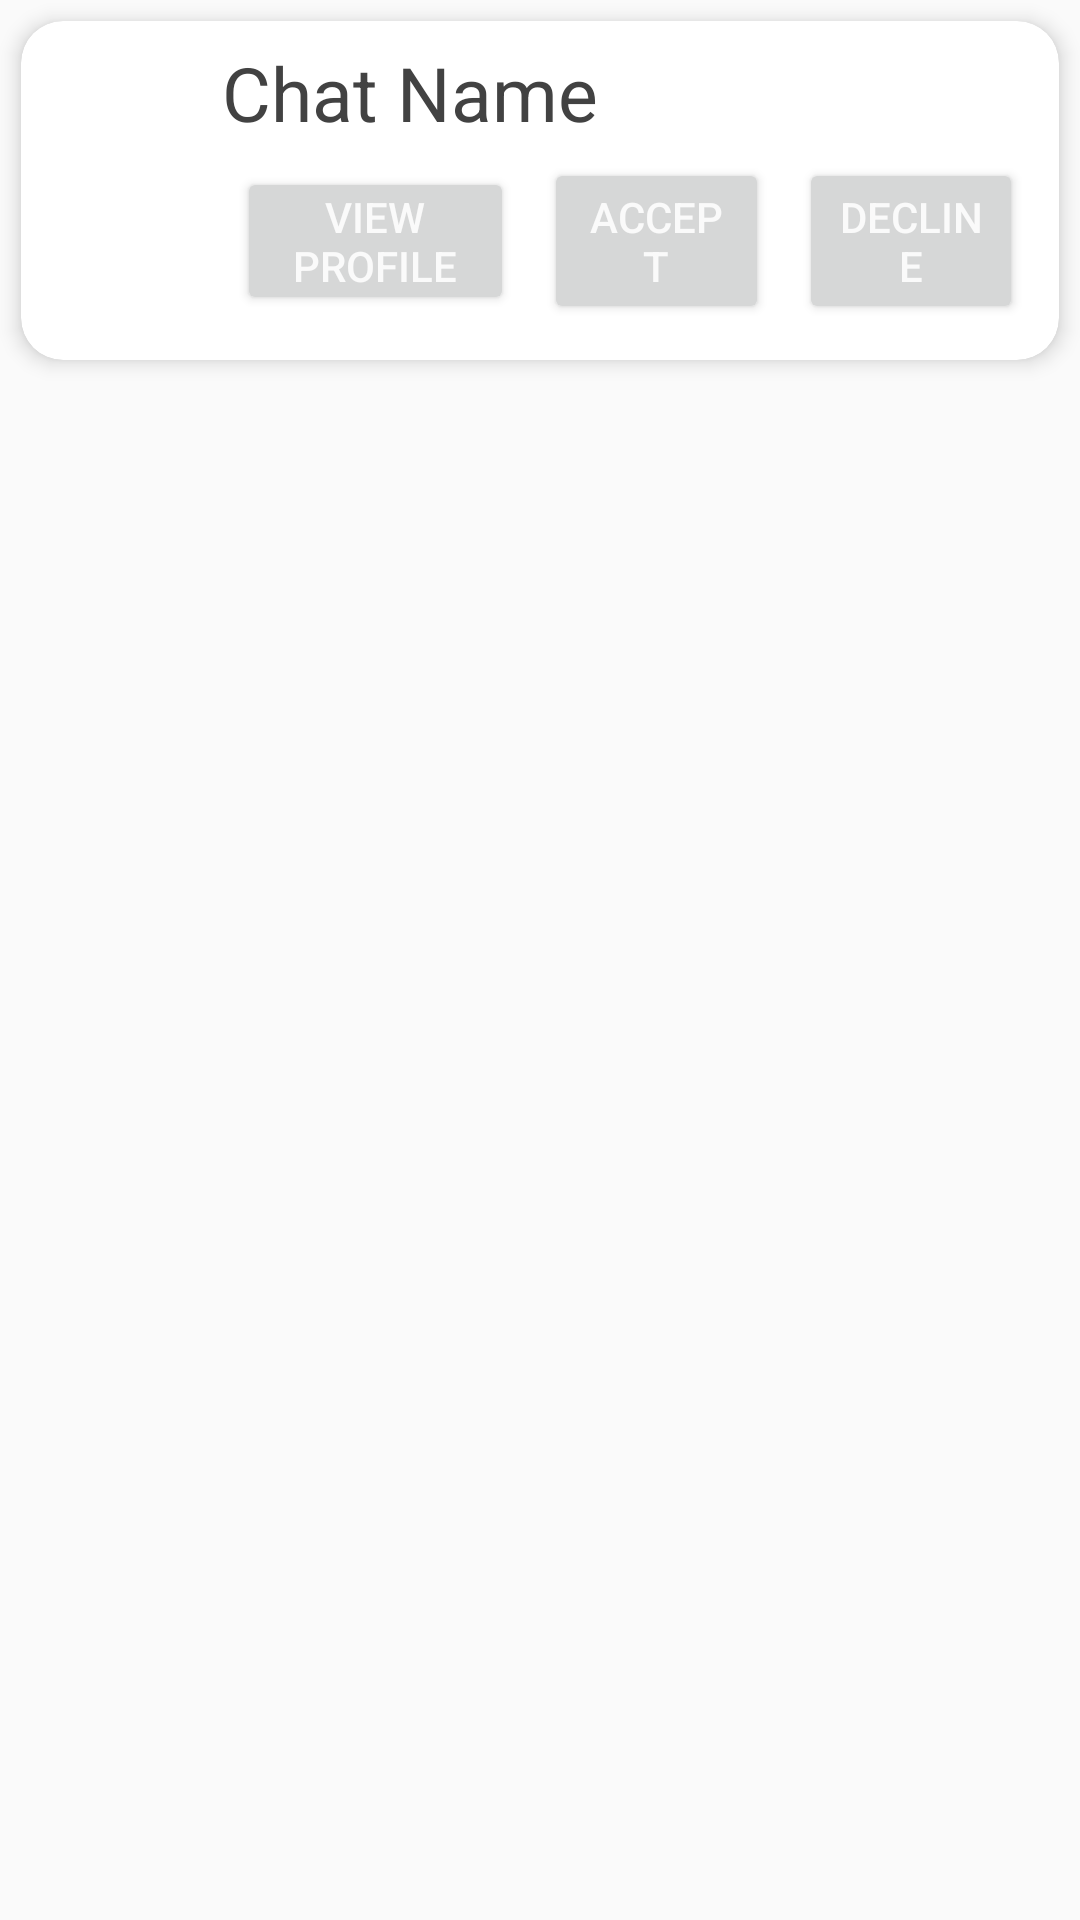

The Android layout XML behind this screen, and the referenced resources:
<!-- AndroidManifest.xml: application theme AppTheme -->
<!-- res/layout/chat_accept_declilne_layout.xml -->
<?xml version="1.0" encoding="utf-8"?>
<LinearLayout xmlns:android="http://schemas.android.com/apk/res/android"
xmlns:app="http://schemas.android.com/apk/res-auto"
android:orientation="vertical"
android:layout_width="match_parent"
android:layout_height="wrap_content">

<android.support.v7.widget.CardView
    xmlns:card_view="http://schemas.android.com/apk/res-auto"
    android:layout_margin="@dimen/cardview_margin"
    android:layout_width="match_parent"
    android:layout_height="wrap_content"
    card_view:cardCornerRadius="14dp"
    card_view:contentPadding="@dimen/cardview_margin"
    card_view:cardElevation="4dp"
    card_view:cardMaxElevation="6dp" >


    <LinearLayout
        android:id="@+id/usersList"
        android:layout_width="match_parent"
        android:layout_height="wrap_content"
        android:orientation="horizontal">


        <ImageView
            android:id="@+id/profilePicture"
            android:layout_width="55dp"
            android:layout_height="55dp"
            android:layout_gravity="center"
            android:layout_marginRight="5dp"
            app:srcCompat="@mipmap/ic_person_black_24dp" />

        <LinearLayout
            android:layout_width="wrap_content"
            android:layout_height="wrap_content"
            android:orientation="vertical"
            android:layout_weight="1">


            <TextView
                android:id="@+id/ChatNameTextView"
                android:layout_width="wrap_content"
                android:layout_height="wrap_content"
                android:text="Chat Name"
                android:textSize="25dp"
                android:textColor="@color/black800"
                android:layout_weight="1"
                android:singleLine="true"/>

            <LinearLayout
                android:id="@+id/WhenAndWhereLayout"
                android:layout_width="match_parent"
                android:layout_height="wrap_content"
                android:orientation="horizontal"
                android:gravity="center">
                <Button
                    android:id="@+id/ViewProfileButton"
                    android:layout_margin="5dp"
                    android:padding="7dp"
                    android:layout_width="wrap_content"
                    android:layout_height="wrap_content"
                    style="@style/custom_button_style"
                    android:textColor="@color/black50"
                    android:text="View Profile"
                    android:layout_weight="1"/>
                <Button
                    android:id="@+id/AcceptButton"
                    android:layout_margin="5dp"
                    android:layout_width="wrap_content"
                    android:layout_height="wrap_content"
                    style="@style/custom_button_style"
                    android:textColor="@color/black50"
                    android:text="Accept"
                    android:layout_weight="1"/>
                <Button
                    android:id="@+id/DeclineButton"
                    android:layout_margin="5dp"
                    android:layout_width="wrap_content"
                    android:layout_height="wrap_content"
                    style="@style/custom_button_style"
                    android:textColor="@color/black50"
                    android:text="Decline"
                    android:layout_weight="1"/>

            </LinearLayout>


        </LinearLayout>


    </LinearLayout>

</android.support.v7.widget.CardView>

</LinearLayout>
<!-- resources referenced by this layout -->
<resources>
  <color name="black50">#fafafa</color>
  <color name="black800">#424242</color>
  <dimen name="cardview_margin">7dp</dimen>
  <style name="AppTheme" parent="Theme.AppCompat.DayNight.NoActionBar">
          <item name="colorPrimary">@color/colorPrimary500</item>
          <item name="colorPrimaryDark">@color/colorPrimary800</item>
          <item name="colorAccent">@color/colorPrimaryA300</item>
  
          <item name="android:windowNoTitle">true</item>
          <item name="android:windowActionBar">false</item>
          <item name="android:windowFullscreen">true</item>
          <item name="android:windowContentOverlay">@null</item>
      </style>
  <color name="colorPrimary500">#3F51B5</color>
  <color name="colorPrimary800">#283593</color>
  <color name="colorPrimaryA300">#3D5AFE</color>
</resources>
